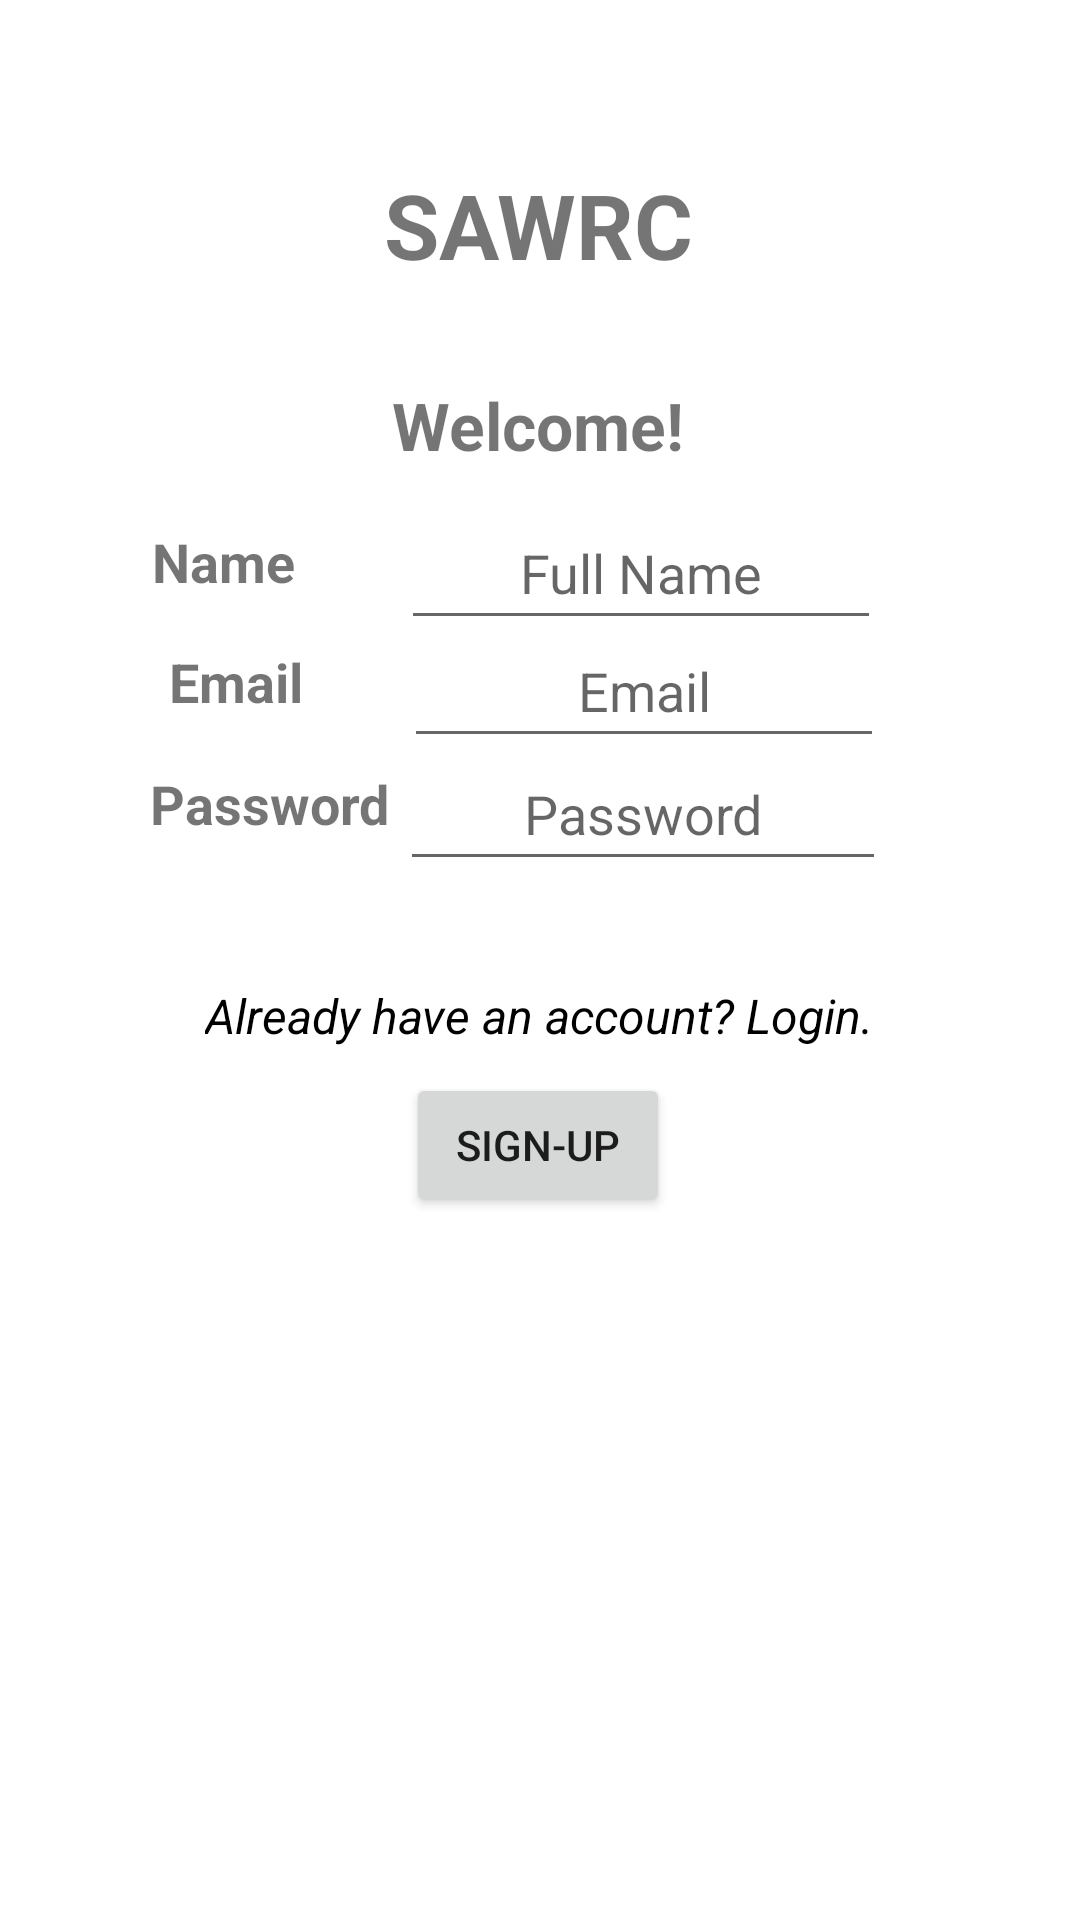

Android layout source for this screen:
<!-- AndroidManifest.xml: application theme Theme.GuidingLight_OPSC_Part_2_Group_5 -->
<!-- res/layout/registration.xml -->
<?xml version="1.0" encoding="utf-8"?>
<androidx.constraintlayout.widget.ConstraintLayout xmlns:android="http://schemas.android.com/apk/res/android"
    android:layout_width="match_parent"
    android:layout_height="match_parent"
    xmlns:app="http://schemas.android.com/apk/res-auto">

    <TextView
        android:id="@+id/myCollectablesHeadingSignupPage"
        android:layout_width="wrap_content"
        android:layout_height="wrap_content"
        android:text="SAWRC"
        android:textSize="30dp"
        android:textStyle="bold"
        app:layout_constraintBottom_toBottomOf="parent"
        app:layout_constraintEnd_toEndOf="parent"
        app:layout_constraintHorizontal_bias="0.498"
        app:layout_constraintStart_toStartOf="parent"
        app:layout_constraintTop_toTopOf="parent"
        app:layout_constraintVertical_bias="0.091"></TextView>

    <TextView
        android:id="@+id/WelcomeHeadingSignupPage"
        android:layout_width="wrap_content"
        android:layout_height="wrap_content"
        android:text="Welcome!"
        android:textSize="22dp"
        android:textStyle="bold"
        app:layout_constraintBottom_toBottomOf="parent"
        app:layout_constraintEnd_toEndOf="parent"
        app:layout_constraintHorizontal_bias="0.498"
        app:layout_constraintStart_toStartOf="parent"
        app:layout_constraintTop_toTopOf="parent"
        app:layout_constraintVertical_bias="0.208"></TextView>

    <EditText
        android:id="@+id/EmailUserInput"
        android:layout_width="160dp"
        android:layout_height="48dp"
        android:hint="Email"
        android:textAlignment="center"
        app:layout_constraintBottom_toBottomOf="parent"
        app:layout_constraintEnd_toEndOf="parent"
        app:layout_constraintHorizontal_bias="0.673"
        app:layout_constraintStart_toStartOf="parent"
        app:layout_constraintTop_toTopOf="parent"
        app:layout_constraintVertical_bias="0.346"></EditText>

    <EditText
        android:id="@+id/usernameUserInput"
        android:layout_width="160dp"
        android:layout_height="48dp"
        android:hint="Full Name"
        android:textAlignment="center"
        app:layout_constraintBottom_toBottomOf="parent"
        app:layout_constraintEnd_toEndOf="parent"
        app:layout_constraintHorizontal_bias="0.669"
        app:layout_constraintStart_toStartOf="parent"
        app:layout_constraintTop_toTopOf="parent"
        app:layout_constraintVertical_bias="0.279"></EditText>

    <TextView
        android:layout_width="wrap_content"
        android:layout_height="wrap_content"
        android:text="Email"
        android:textSize="18dp"
        android:textStyle="bold"
        app:layout_constraintBottom_toBottomOf="parent"
        app:layout_constraintEnd_toEndOf="parent"
        app:layout_constraintHorizontal_bias="0.179"
        app:layout_constraintStart_toStartOf="parent"
        app:layout_constraintTop_toTopOf="parent"
        app:layout_constraintVertical_bias="0.349"></TextView>

    <TextView
        android:layout_width="wrap_content"
        android:layout_height="wrap_content"
        android:text="Password"
        android:textSize="18dp"
        android:textStyle="bold"
        app:layout_constraintBottom_toBottomOf="parent"
        app:layout_constraintEnd_toEndOf="parent"
        app:layout_constraintHorizontal_bias="0.178"
        app:layout_constraintStart_toStartOf="parent"
        app:layout_constraintTop_toTopOf="parent"
        app:layout_constraintVertical_bias="0.415"></TextView>

    <TextView
        android:layout_width="wrap_content"
        android:layout_height="wrap_content"
        android:text="Name"
        android:textSize="18dp"
        android:textStyle="bold"
        app:layout_constraintBottom_toBottomOf="parent"
        app:layout_constraintEnd_toEndOf="parent"
        app:layout_constraintHorizontal_bias="0.162"
        app:layout_constraintStart_toStartOf="parent"
        app:layout_constraintTop_toTopOf="parent"
        app:layout_constraintVertical_bias="0.284"></TextView>

    <EditText
        android:id="@+id/passwordUserInput"
        android:layout_width="162dp"
        android:layout_height="48dp"
        android:hint="Password"
        android:textAlignment="center"
        app:layout_constraintBottom_toBottomOf="parent"
        app:layout_constraintEnd_toEndOf="parent"
        app:layout_constraintHorizontal_bias="0.674"
        app:layout_constraintStart_toStartOf="parent"
        app:layout_constraintTop_toTopOf="parent"
        app:layout_constraintVertical_bias="0.415"></EditText>

    <TextView
        android:id="@+id/alreadyHaveAccountText"
        android:layout_width="wrap_content"
        android:layout_height="wrap_content"
        android:text="Already have an account? Login."
        android:textAppearance="@style/Widget.AppCompat.Spinner.Underlined"
        android:textSize="16dp"
        android:textStyle="italic"
        app:layout_constraintBottom_toBottomOf="parent"
        app:layout_constraintEnd_toEndOf="parent"
        app:layout_constraintHorizontal_bias="0.497"
        app:layout_constraintStart_toStartOf="parent"
        app:layout_constraintTop_toTopOf="parent"
        app:layout_constraintVertical_bias="0.53"></TextView>

    <Button
        android:id="@+id/signupBtnSignupPage"
        android:layout_width="wrap_content"
        android:layout_height="wrap_content"
        android:text="Sign-Up"
        app:layout_constraintBottom_toBottomOf="parent"
        app:layout_constraintEnd_toEndOf="parent"
        app:layout_constraintHorizontal_bias="0.498"
        app:layout_constraintStart_toStartOf="parent"
        app:layout_constraintTop_toTopOf="parent"
        app:layout_constraintVertical_bias="0.604"></Button>

    <ProgressBar
        android:id="@+id/progressBar"
        style="?android:attr/progressBarStyle"
        android:layout_width="wrap_content"
        android:layout_height="wrap_content"
        app:layout_constraintBottom_toBottomOf="parent"
        app:layout_constraintEnd_toEndOf="parent"
        app:layout_constraintHorizontal_bias="0.498"
        app:layout_constraintStart_toStartOf="parent"
        app:layout_constraintTop_toTopOf="parent"
        app:layout_constraintVertical_bias="0.976" />

</androidx.constraintlayout.widget.ConstraintLayout>
<!-- resources referenced by this layout -->
<resources>
  <style name="Theme.GuidingLight_OPSC_Part_2_Group_5" parent="Theme.MaterialComponents.DayNight.DarkActionBar">
          
          <item name="colorPrimary">@color/purple_500</item>
          <item name="colorPrimaryVariant">@color/purple_700</item>
          <item name="colorOnPrimary">@color/white</item>
          
          <item name="colorSecondary">@color/teal_200</item>
          <item name="colorSecondaryVariant">@color/teal_700</item>
          <item name="colorOnSecondary">@color/black</item>
          
          <item name="android:statusBarColor">?attr/colorPrimaryVariant</item>
          
      </style>
  <!-- not gathered from this repository: default colours our renderer supplied (Android Studio template values) -->
  <color name="purple_500">#FF6200EE</color>
  <color name="purple_700">#FF3700B3</color>
  <color name="teal_200">#FF03DAC5</color>
  <color name="teal_700">#FF018786</color>
  <color name="black">#FF000000</color>
  <color name="white">#FFFFFFFF</color>
</resources>
